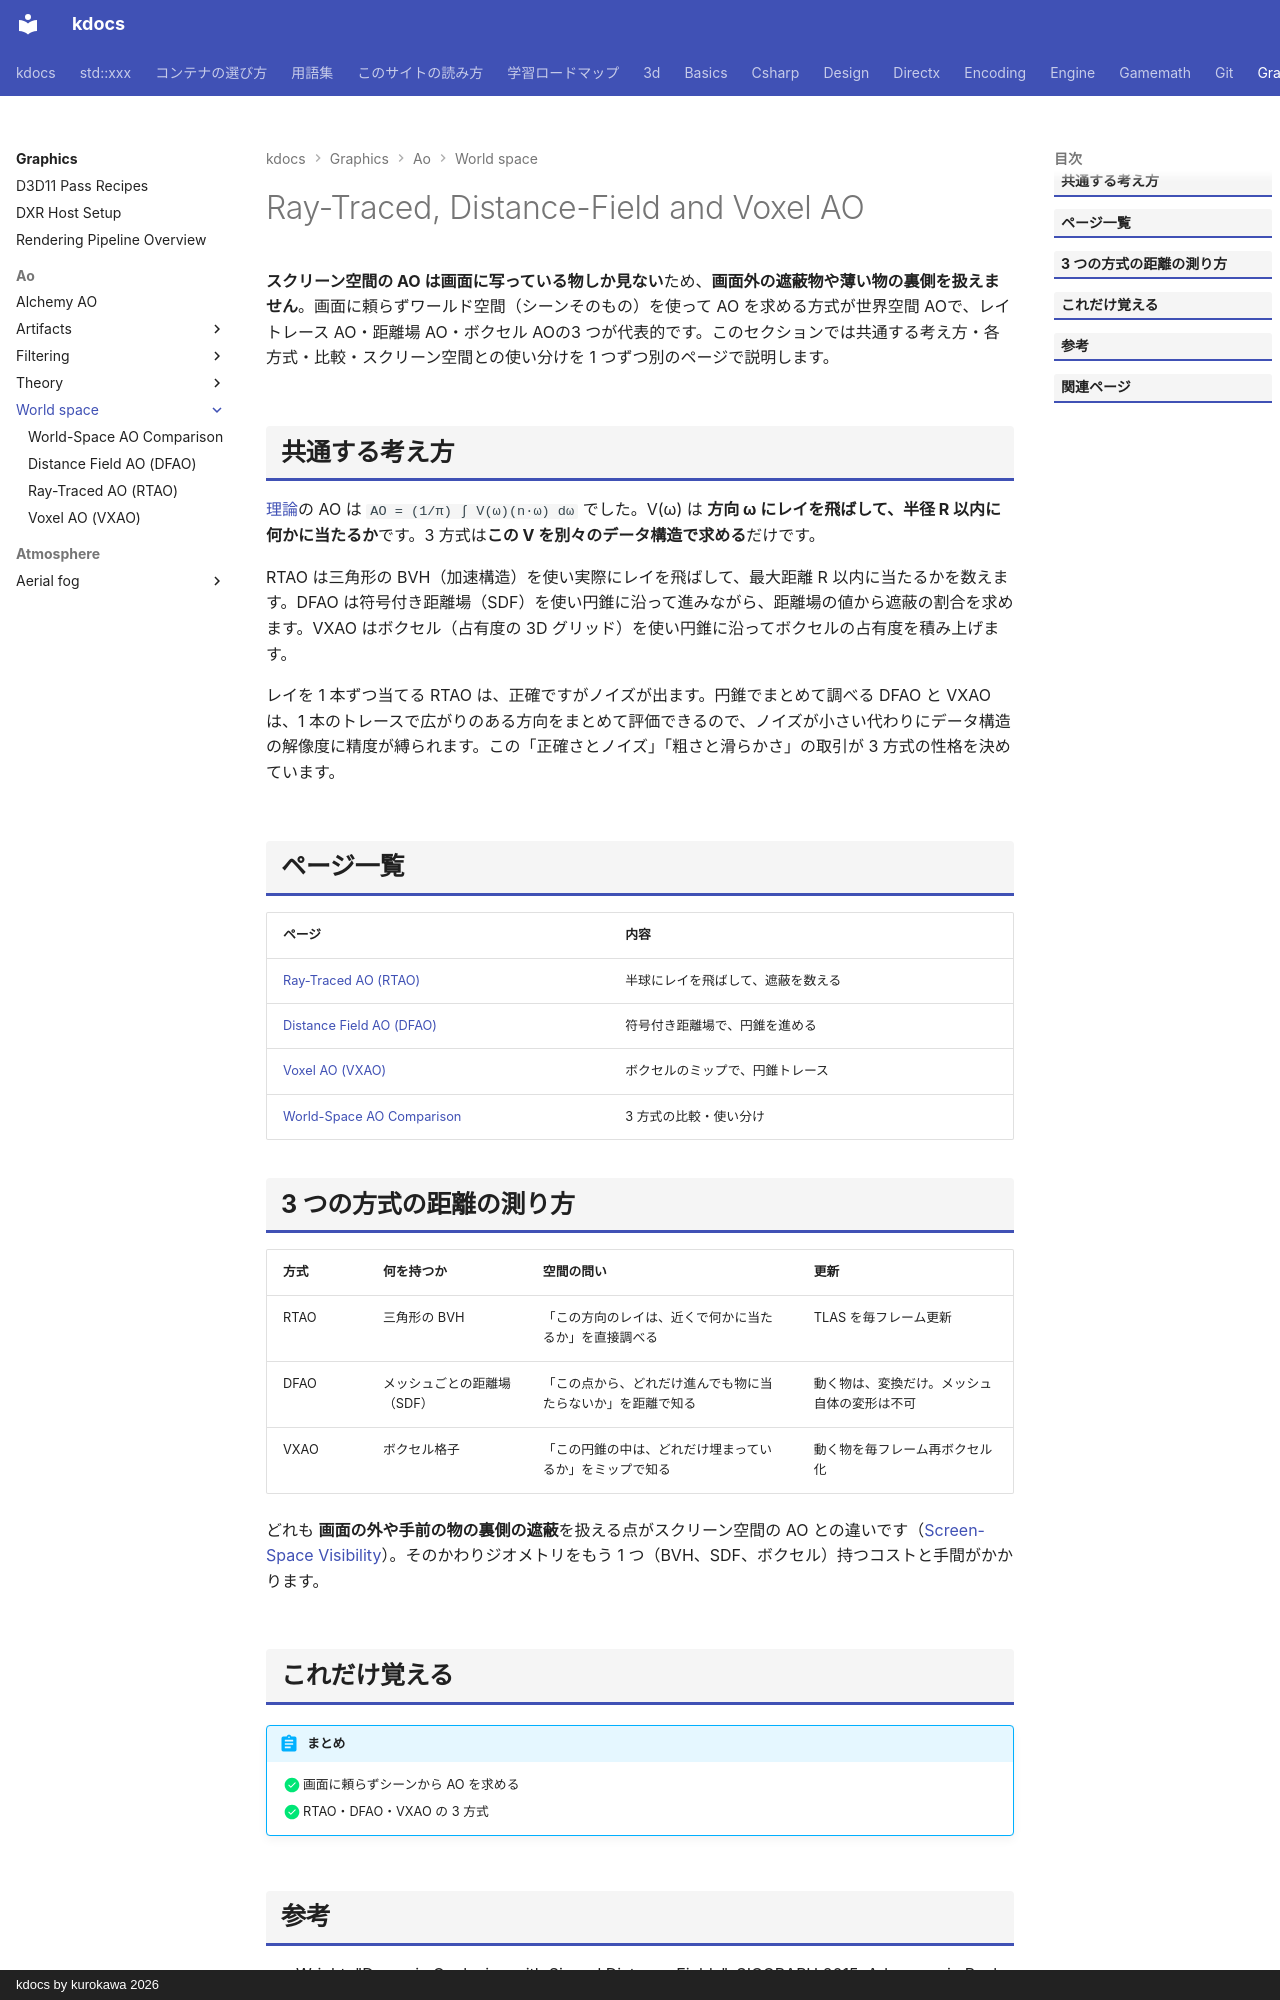

repository: qwzxdf/kdocs · page: graphics/ao/world-space/index.html · generator: mkdocs · copyright: kdocs by kurokawa 2026

---
title: Ray-Traced, Distance-Field and Voxel AO
tags:
  - 描画
---

# Ray-Traced, Distance-Field and Voxel AO

<strong>スクリーン空間の AO は画面に写っている物しか見ない</strong>ため、<strong>画面外の遮蔽物や薄い物の裏側を扱えません</strong>。画面に頼らずワールド空間（シーンそのもの）を使って AO を求める方式が世界空間 AOで、レイトレース AO・距離場 AO・ボクセル AOの3 つが代表的です。このセクションでは共通する考え方・各方式・比較・スクリーン空間との使い分けを 1 つずつ別のページで説明します。

## 共通する考え方
[理論](../theory/index.md)の AO は `AO = (1/π) ∫ V(ω)(n·ω) dω` でした。V(ω) は <strong>方向 ω にレイを飛ばして、半径 R 以内に何かに当たるか</strong>です。3 方式は<strong>この V を別々のデータ構造で求める</strong>だけです。

RTAO は三角形の BVH（加速構造）を使い実際にレイを飛ばして、最大距離 R 以内に当たるかを数えます。DFAO は符号付き距離場（SDF）を使い円錐に沿って進みながら、距離場の値から遮蔽の割合を求めます。VXAO はボクセル（占有度の 3D グリッド）を使い円錐に沿ってボクセルの占有度を積み上げます。

レイを 1 本ずつ当てる RTAO は、正確ですがノイズが出ます。円錐でまとめて調べる DFAO と VXAO は、1 本のトレースで広がりのある方向をまとめて評価できるので、ノイズが小さい代わりにデータ構造の解像度に精度が縛られます。この「正確さとノイズ」「粗さと滑らかさ」の取引が 3 方式の性格を決めています。

## ページ一覧

| ページ | 内容 |
| --- | --- |
| [Ray-Traced AO (RTAO)](rtao.md) | 半球にレイを飛ばして、遮蔽を数える |
| [Distance Field AO (DFAO)](dfao.md) | 符号付き距離場で、円錐を進める |
| [Voxel AO (VXAO)](vxao.md) | ボクセルのミップで、円錐トレース |
| [World-Space AO Comparison](comparison.md) | 3 方式の比較・使い分け |

## 3 つの方式の距離の測り方

| 方式 | 何を持つか | 空間の問い | 更新 |
| --- | --- | --- | --- |
| RTAO | 三角形の BVH | 「この方向のレイは、近くで何かに当たるか」を直接調べる | TLAS を毎フレーム更新 |
| DFAO | メッシュごとの距離場（SDF） | 「この点から、どれだけ進んでも物に当たらないか」を距離で知る | 動く物は、変換だけ。メッシュ自体の変形は不可 |
| VXAO | ボクセル格子 | 「この円錐の中は、どれだけ埋まっているか」をミップで知る | 動く物を毎フレーム再ボクセル化 |

どれも <strong>画面の外や手前の物の裏側の遮蔽</strong>を扱える点がスクリーン空間の AO との違いです（[Screen-Space Visibility](../theory/screen-space-visibility.md)）。そのかわりジオメトリをもう 1 つ（BVH、SDF、ボクセル）持つコストと手間がかかります。

## これだけ覚える

!!! abstract "まとめ"
    - [x] 画面に頼らずシーンから AO を求める
    - [x] RTAO・DFAO・VXAO の 3 方式
